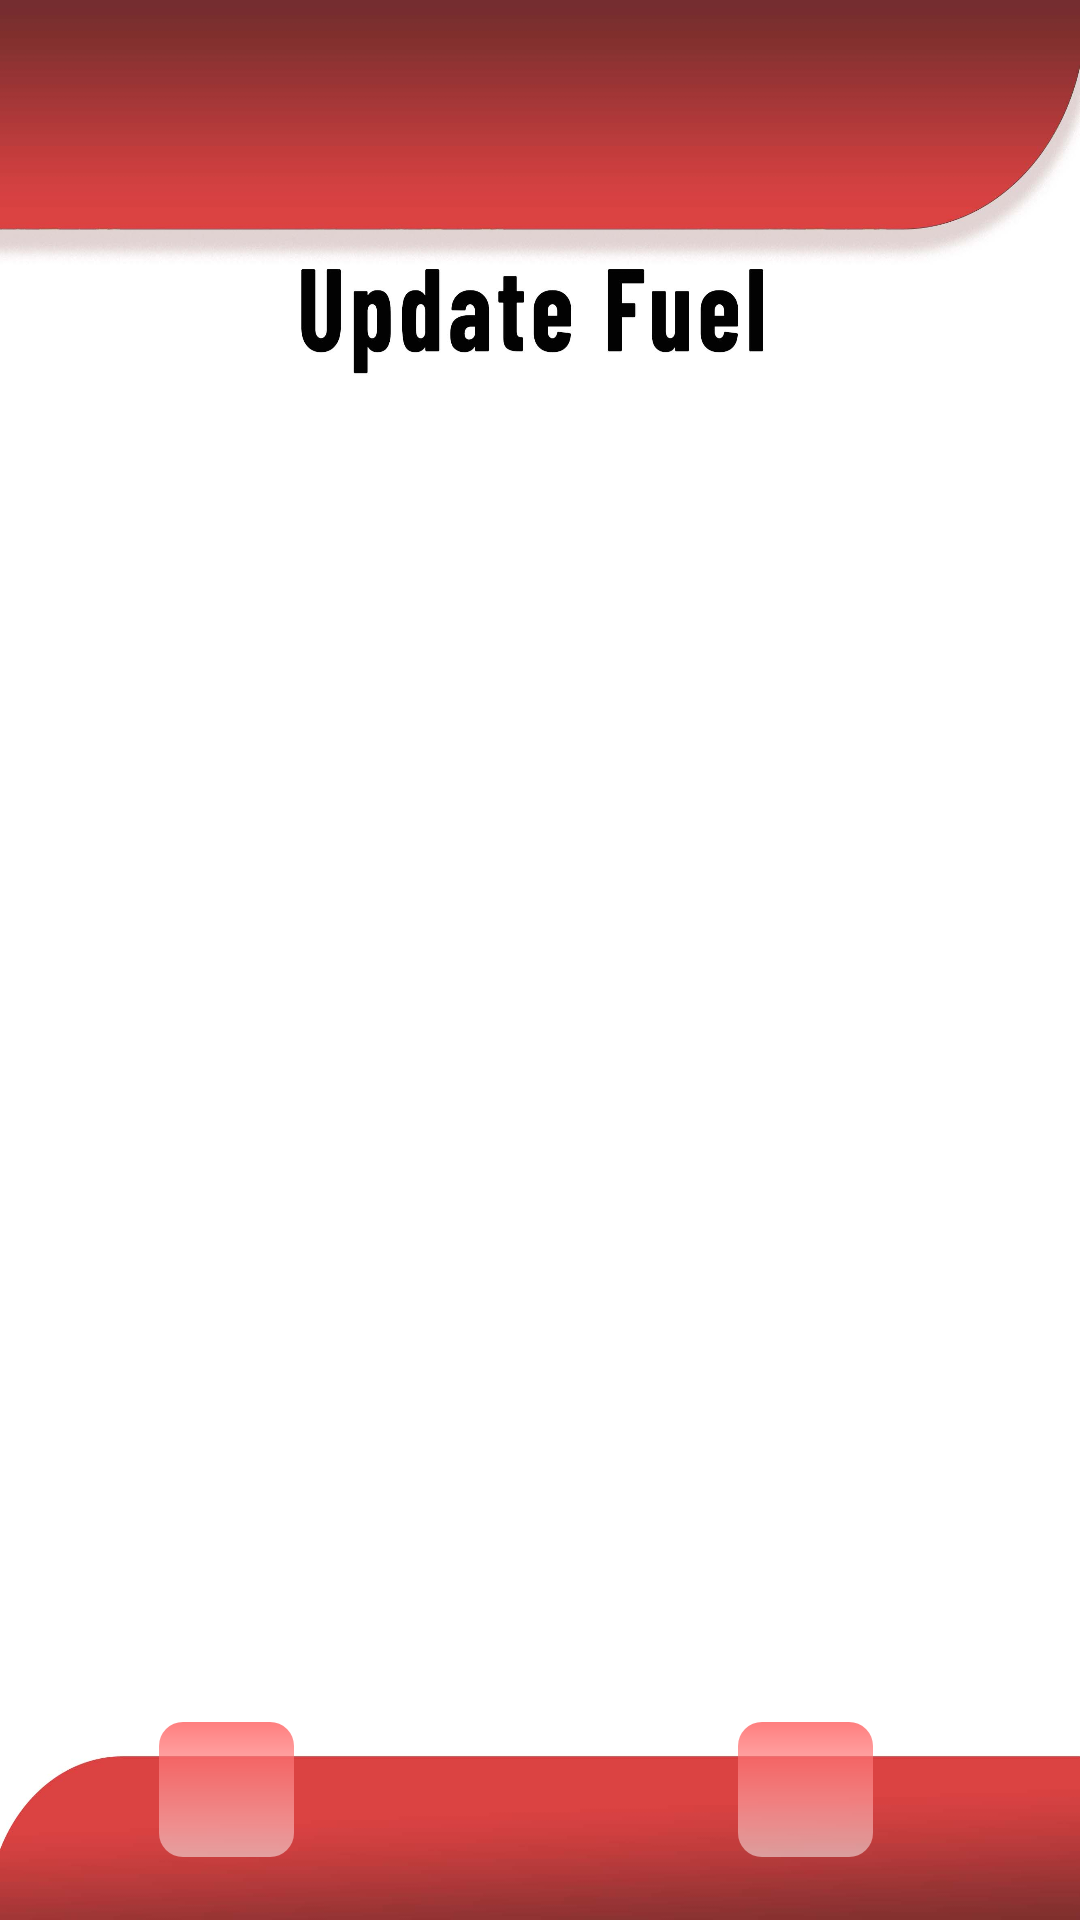

Write the Android layout XML for this screen, with the resource values it uses.
<!-- AndroidManifest.xml: application theme Theme.CheckFuel -->
<!-- res/layout/activity_station_fuel_list.xml -->
<?xml version="1.0" encoding="utf-8"?>
<androidx.constraintlayout.widget.ConstraintLayout xmlns:android="http://schemas.android.com/apk/res/android"
    xmlns:app="http://schemas.android.com/apk/res-auto"
    xmlns:tools="http://schemas.android.com/tools"
    android:layout_width="match_parent"
    android:layout_height="match_parent"
    android:padding="20dp"
    tools:context=".StationFuelList"
    android:background="@drawable/upadate_fuel">

    <androidx.recyclerview.widget.RecyclerView
        android:id="@+id/recyclerview"
        android:layout_width="match_parent"
        android:layout_height="match_parent"
        android:layout_marginStart="16dp"
        android:layout_marginTop="180dp"
        android:layout_marginEnd="16dp"
        android:layout_marginBottom="60dp"
        app:layout_constraintBottom_toBottomOf="parent"
        app:layout_constraintEnd_toEndOf="parent"
        app:layout_constraintHorizontal_bias="0.0"
        app:layout_constraintStart_toStartOf="parent"
        app:layout_constraintTop_toTopOf="parent"
        app:layout_constraintVertical_bias="0.0" />

    <ImageView
        android:id="@+id/station_fuel_back"
        android:layout_width="47dp"
        android:layout_height="47dp"
        android:layout_marginStart="32dp"
        android:background="@drawable/btn_bg"
        app:layout_constraintBottom_toBottomOf="parent"
        app:layout_constraintStart_toStartOf="parent"
        app:srcCompat="@drawable/baseline_arrow_back_ios_new_24" />

    <ImageView
        android:id="@+id/station_fuel_home"
        android:layout_width="47dp"
        android:layout_height="47dp"
        android:layout_marginEnd="48dp"
        android:background="@drawable/btn_bg"
        app:layout_constraintBottom_toBottomOf="parent"
        app:layout_constraintEnd_toEndOf="parent"
        app:srcCompat="@drawable/baseline_home_24" />

</androidx.constraintlayout.widget.ConstraintLayout>
<!-- resources referenced by this layout -->
<resources>
  <!-- drawable btn_bg (drawable) -->
  <?xml version="1.0" encoding="utf-8"?>
  <layer-list xmlns:android="http://schemas.android.com/apk/res/android">
  
      <item android:right="1dp" android:left="1dp" android:top="1dp" android:bottom="1dp">
          <shape android:shape="rectangle">
              <solid android:color="#80FFFFFF" />
              <corners android:radius="8dp" />
          </shape>
      </item>
      <item android:right="1dp" android:left="1dp" android:top="1dp" android:bottom="1dp">
          <shape android:shape="rectangle">
              <gradient
                  android:startColor="#80FF0000"
                  android:endColor="@android:color/transparent"
                  android:angle="270"/>
              <corners android:radius="8dp" />
          </shape>
      </item>
  
  </layer-list>
  <!-- drawable upadate_fuel: jpg bitmap (drawable, 64614 bytes) -->
  <style name="Theme.CheckFuel" parent="Base.Theme.CheckFuel" />
  <style name="Base.Theme.CheckFuel" parent="Theme.Material3.DayNight.NoActionBar">
          
          
      </style>
</resources>
